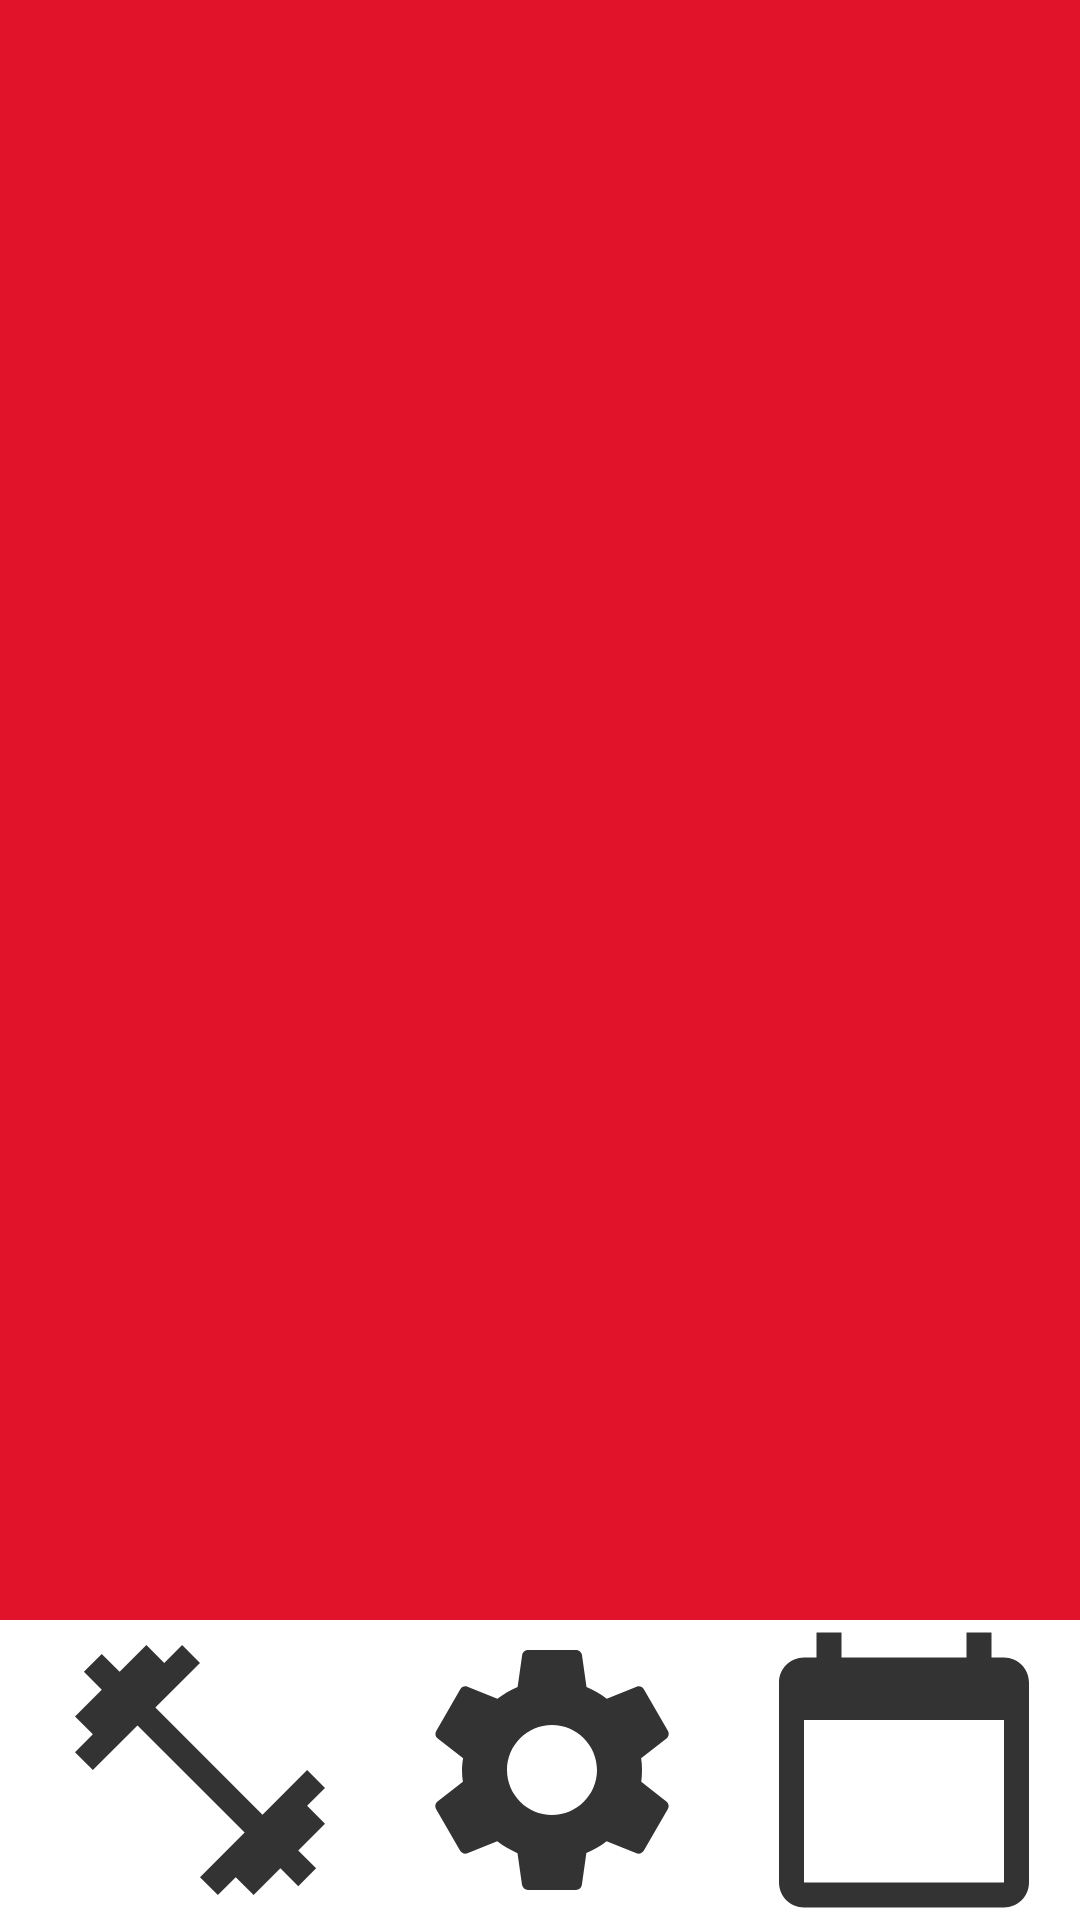

This screen was rendered from an Android layout file. Write that file and the resources it references.
<!-- AndroidManifest.xml: application theme Theme.Gym_App -->
<!-- res/layout/activity_dashboard.xml -->
<?xml version="1.0" encoding="utf-8"?>
<RelativeLayout
    xmlns:android="http://schemas.android.com/apk/res/android"
    xmlns:app="http://schemas.android.com/apk/res-auto"
    xmlns:tools="http://schemas.android.com/tools"
    android:layout_width="match_parent"
    android:layout_height="match_parent"
    android:background="#E1132A"
    tools:context=".Dashboard">


    <ImageView
        android:layout_width="289dp"
        android:layout_height="322dp"
        android:layout_alignParentTop="true"

        android:layout_centerInParent="true"
        android:src="@drawable/logo" />

    <ImageView
        android:id="@+id/btnTraining"
        android:layout_width="204dp"
        android:layout_height="302dp"
        android:layout_centerInParent="true"
        android:layout_marginTop="400dp"
        android:src="@drawable/play" />



        <LinearLayout
            android:layout_width="match_parent"
            android:layout_height="100dp"
            android:layout_weight="1"
            android:orientation="horizontal"

            android:background="@color/white"
            android:layout_alignParentBottom="true"
            >


            <ImageButton
                android:id="@+id/btncwiczenia"
                android:layout_width="100dp"
                android:layout_height="100dp"

                android:layout_marginLeft="8dp"
                android:backgroundTint="@color/white"

                android:layout_weight="1"
               android:src="@drawable/btncwiczenia"/>

            <ImageButton
                android:id="@+id/btsettings"
                android:layout_width="100dp"
                android:layout_height="100dp"

                android:backgroundTint="@color/white"

                android:layout_weight="1"
                android:src="@drawable/btsettings"/>

            <ImageButton
                android:id="@+id/btncalendar"
                android:layout_width="100dp"
                android:layout_height="100dp"
              android:backgroundTint="@color/white"
                android:layout_weight="1"
                android:src="@drawable/btncalendar"/>




    </LinearLayout>


</RelativeLayout>
<!-- resources referenced by this layout -->
<resources>
  <!-- drawable btncalendar (drawable-anydpi) -->
  <vector xmlns:android="http://schemas.android.com/apk/res/android"
      android:width="100dp"
      android:height="100dp"
      android:viewportWidth="24"
      android:viewportHeight="24"
      android:tint="#000000"
      android:alpha="0.8">
    <path
        android:fillColor="@android:color/white"
        android:pathData="M20,3h-1L19,1h-2v2L7,3L7,1L5,1v2L4,3c-1.1,0 -2,0.9 -2,2v16c0,1.1 0.9,2 2,2h16c1.1,0 2,-0.9 2,-2L22,5c0,-1.1 -0.9,-2 -2,-2zM20,21L4,21L4,8h16v13z"/>
  </vector>
  <!-- drawable btncwiczenia (drawable-anydpi) -->
  <vector xmlns:android="http://schemas.android.com/apk/res/android"
      android:width="100dp"
      android:height="100dp"
      android:viewportWidth="24"
      android:viewportHeight="24"
      android:tint="#000000"
      android:alpha="0.8">
    <path
        android:fillColor="@android:color/white"
        android:pathData="M20.57,14.86L22,13.43 20.57,12 17,15.57 8.43,7 12,3.43 10.57,2 9.14,3.43 7.71,2 5.57,4.14 4.14,2.71 2.71,4.14l1.43,1.43L2,7.71l1.43,1.43L2,10.57 3.43,12 7,8.43 15.57,17 12,20.57 13.43,22l1.43,-1.43L16.29,22l2.14,-2.14 1.43,1.43 1.43,-1.43 -1.43,-1.43L22,16.29z"/>
  </vector>
  <!-- drawable btsettings (drawable-anydpi) -->
  <vector xmlns:android="http://schemas.android.com/apk/res/android"
      android:width="100dp"
      android:height="100dp"
      android:viewportWidth="24"
      android:viewportHeight="24"
      android:tint="#000000"
      android:alpha="0.8">
    <path
        android:fillColor="@android:color/white"
        android:pathData="M19.14,12.94c0.04,-0.3 0.06,-0.61 0.06,-0.94c0,-0.32 -0.02,-0.64 -0.07,-0.94l2.03,-1.58c0.18,-0.14 0.23,-0.41 0.12,-0.61l-1.92,-3.32c-0.12,-0.22 -0.37,-0.29 -0.59,-0.22l-2.39,0.96c-0.5,-0.38 -1.03,-0.7 -1.62,-0.94L14.4,2.81c-0.04,-0.24 -0.24,-0.41 -0.48,-0.41h-3.84c-0.24,0 -0.43,0.17 -0.47,0.41L9.25,5.35C8.66,5.59 8.12,5.92 7.63,6.29L5.24,5.33c-0.22,-0.08 -0.47,0 -0.59,0.22L2.74,8.87C2.62,9.08 2.66,9.34 2.86,9.48l2.03,1.58C4.84,11.36 4.8,11.69 4.8,12s0.02,0.64 0.07,0.94l-2.03,1.58c-0.18,0.14 -0.23,0.41 -0.12,0.61l1.92,3.32c0.12,0.22 0.37,0.29 0.59,0.22l2.39,-0.96c0.5,0.38 1.03,0.7 1.62,0.94l0.36,2.54c0.05,0.24 0.24,0.41 0.48,0.41h3.84c0.24,0 0.44,-0.17 0.47,-0.41l0.36,-2.54c0.59,-0.24 1.13,-0.56 1.62,-0.94l2.39,0.96c0.22,0.08 0.47,0 0.59,-0.22l1.92,-3.32c0.12,-0.22 0.07,-0.47 -0.12,-0.61L19.14,12.94zM12,15.6c-1.98,0 -3.6,-1.62 -3.6,-3.6s1.62,-3.6 3.6,-3.6s3.6,1.62 3.6,3.6S13.98,15.6 12,15.6z"/>
  </vector>
  <style name="Theme.Gym_App" parent="Theme.MaterialComponents.DayNight.NoActionBar">
          
          <item name="colorPrimary">@color/purple_500</item>
          <item name="colorPrimaryVariant">@color/purple_700</item>
          <item name="colorOnPrimary">@color/white</item>
          
          <item name="colorSecondary">@color/teal_200</item>
          <item name="colorSecondaryVariant">@color/teal_700</item>
          <item name="colorOnSecondary">@color/black</item>
          
          <item name="android:statusBarColor" tools:targetApi="l">?attr/colorPrimaryVariant</item>
          
      </style>
  <!-- not gathered from this repository: default colours our renderer supplied (Android Studio template values) -->
  <color name="purple_500">#FF6200EE</color>
  <color name="purple_700">#FF3700B3</color>
  <color name="teal_200">#FF03DAC5</color>
  <color name="teal_700">#FF018786</color>
  <color name="black">#FF000000</color>
  <color name="white">#FFFFFFFF</color>
</resources>
